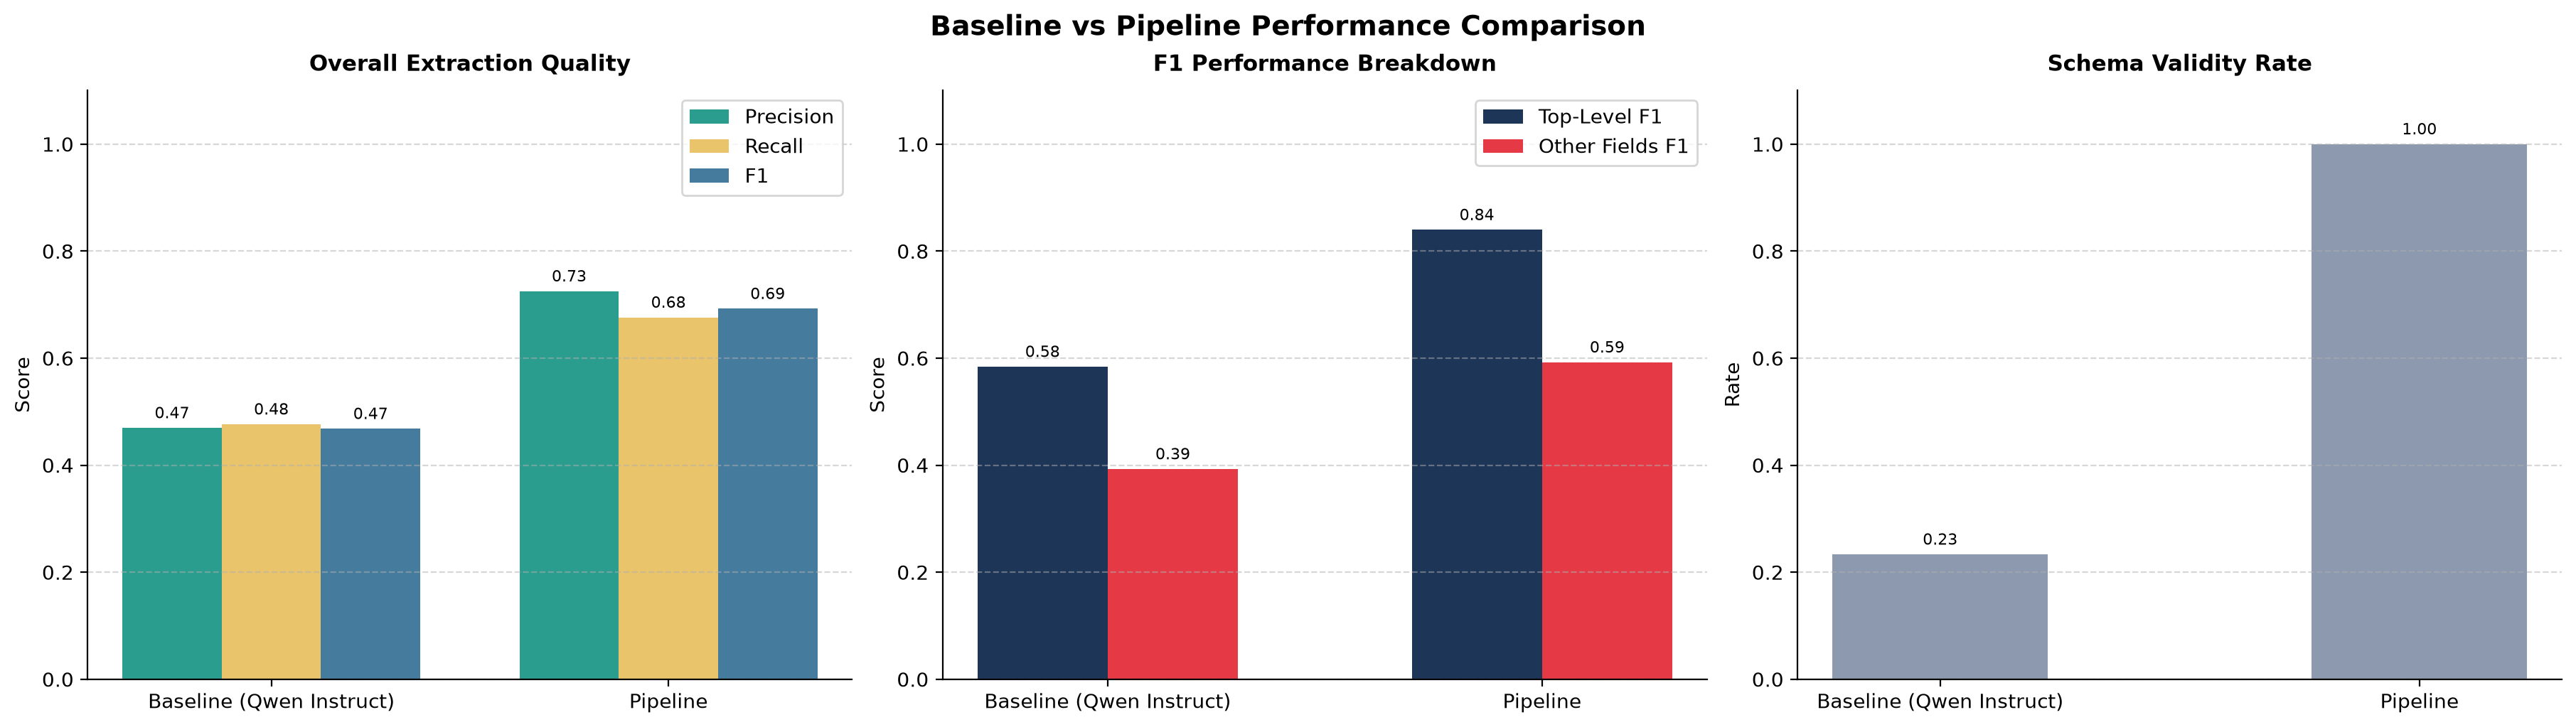

Source data for this figure (header and first rows):
model, precision, recall, f1, top_level_f1, other_fields_f1, schema_validity
Baseline (Qwen Instruct), 0.4696, 0.4765, 0.4681, 0.584, 0.3928, 0.2333
Pipeline, 0.7251, 0.6761, 0.6924, 0.8397, 0.5923, 1.0
